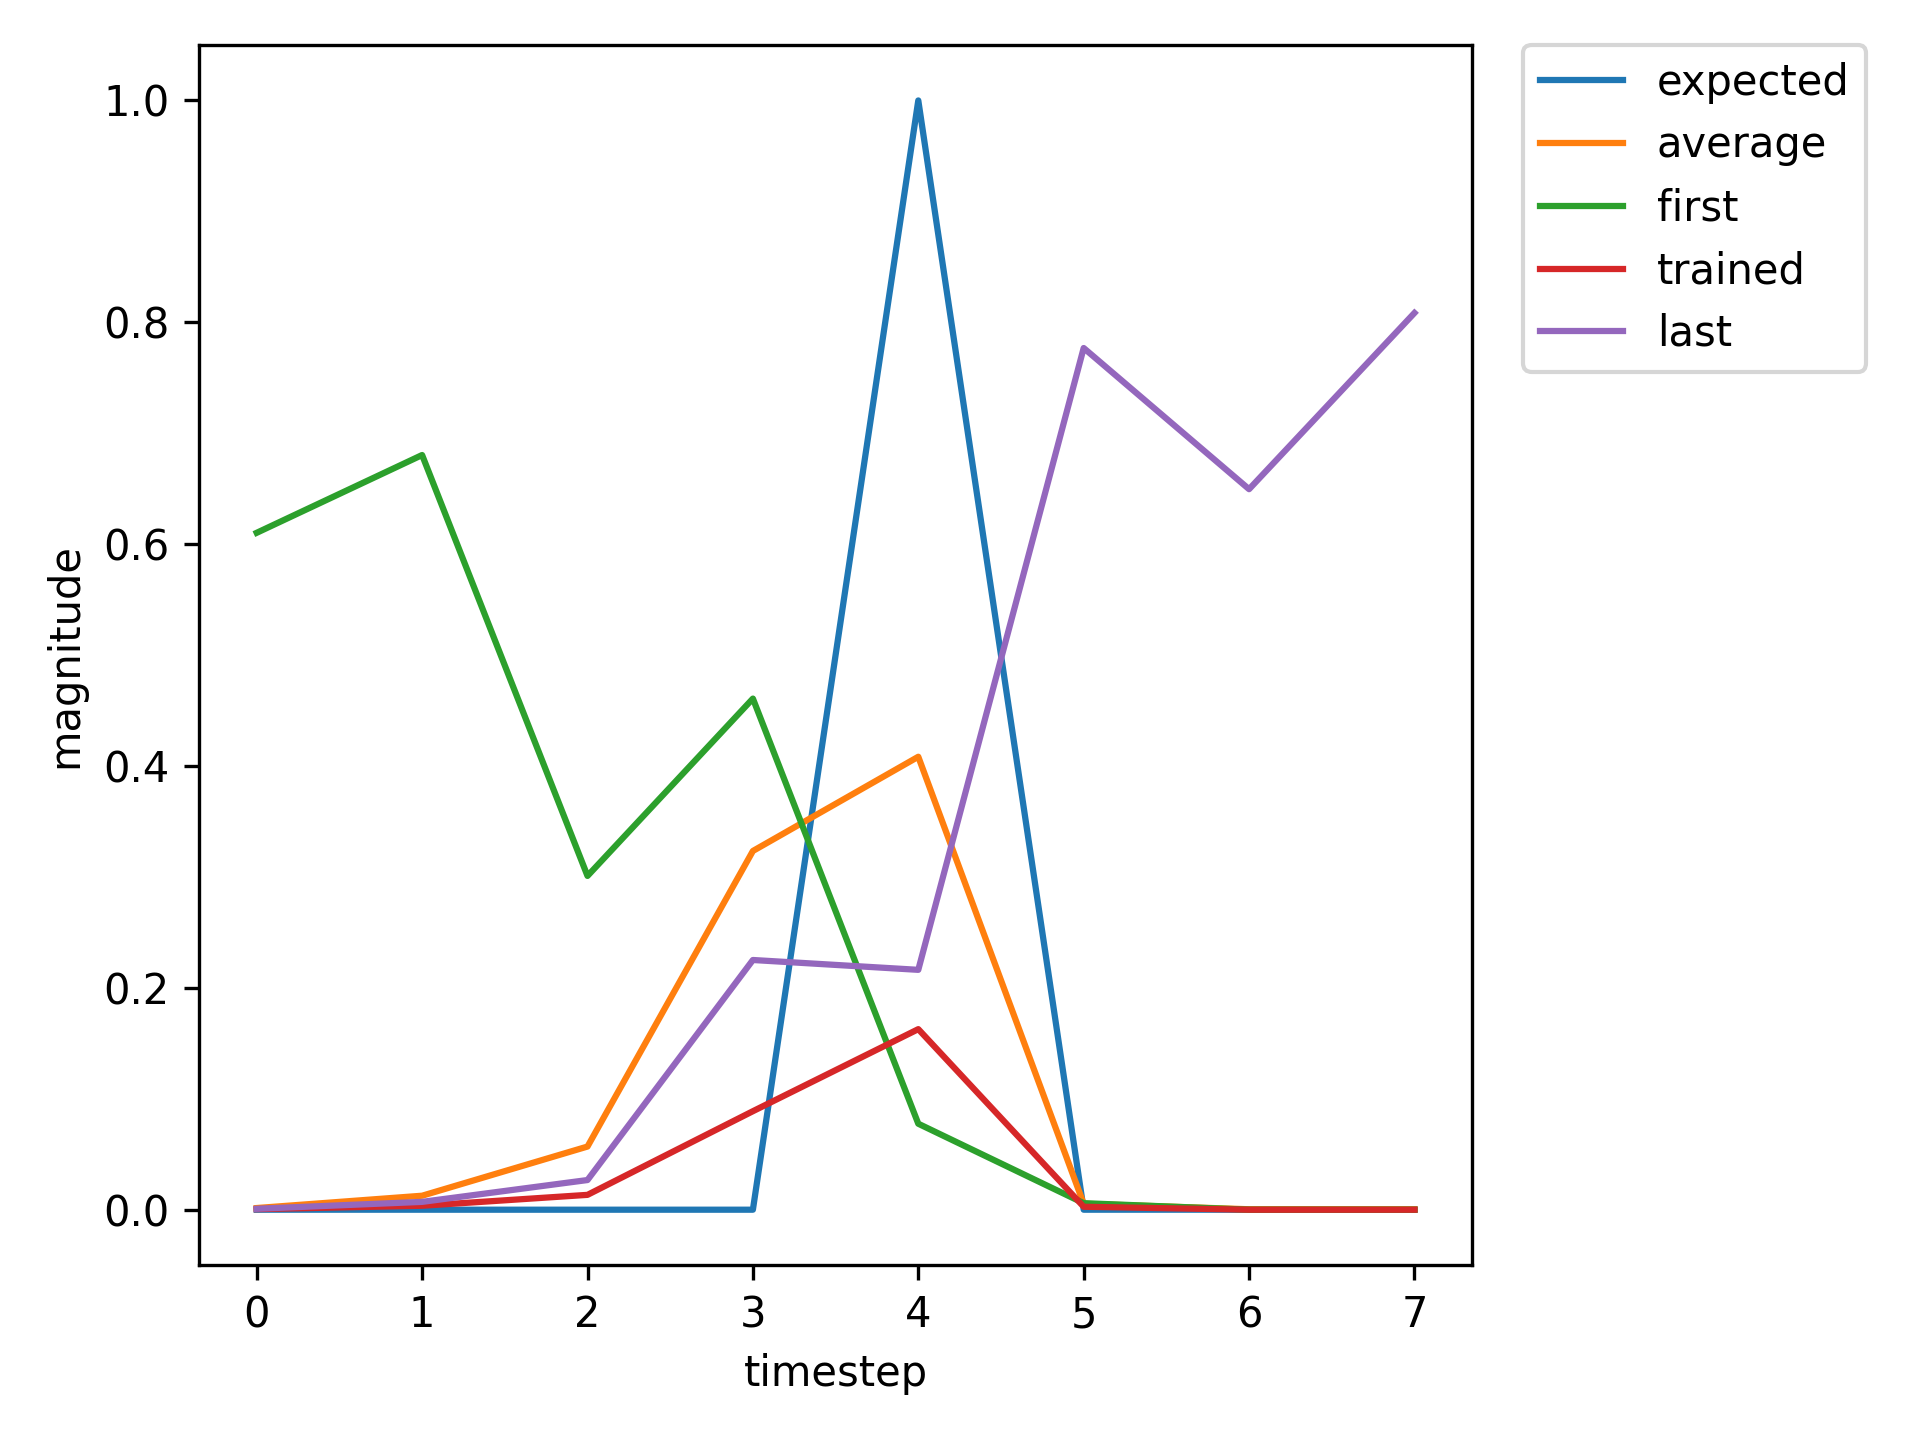

The table this chart was drawn from, first rows:
, input, expected_output, network_output
0, 1.0, 0, 0.6102
1, 0.0, 0, 0.6804
2, 0.0, 0, 0.3009
3, 0.0, 0, 0.4608
4, 2.0, 1, 0.07752
5, 0.0, 0, 0.005882
6, 1.0, 0, 0.0005349
7, 0.0, 0, 0.004015
8, 0.0, 0, 0.0152
9, 0.0, 0, 0.11
10, 2.0, 1, 0.1643
11, 0.0, 0, 0.003093
12, 0.0, 0, 0.0005194
13, 1.0, 0, 0.001261
14, 0.0, 0, 0.01038
15, 0.0, 0, 0.04442
16, 0.0, 0, 0.3335
17, 2.0, 1, 0.4193
18, 0.0, 0, 0.005981
19, 0.0, 0, 0.0005146
20, 0.0, 0, 0.001015
21, 1.0, 0, 0.002677
22, 0.0, 0, 0.02392
23, 0.0, 0, 0.1181
24, 0.0, 0, 0.6041
25, 2.0, 1, 0.7445
26, 0.0, 0, 0.008454
27, 0.0, 0, 0.000758
28, 1.0, 0, 0.0008629
29, 0.0, 0, 0.007309
30, 0.0, 0, 0.02809
31, 0.0, 0, 0.2332
32, 2.0, 1, 0.2362
33, 0.0, 0, 0.004881
34, 1.0, 0, 0.0005119
35, 0.0, 0, 0.00331
36, 0.0, 0, 0.0123
37, 0.0, 0, 0.07858
38, 2.0, 1, 0.1539
39, 0.0, 0, 0.002464
40, 0.0, 0, 0.0005135
41, 0.0, 0, 0.001255
42, 1.0, 0, 0.00328
43, 0.0, 0, 0.03103
44, 0.0, 0, 0.1379
45, 0.0, 0, 0.6612
46, 2.0, 1, 0.7557
47, 0.0, 0, 0.00886
48, 0.0, 0, 0.0007657
49, 0.0, 0, 0.0008552
50, 1.0, 0, 0.00229
51, 0.0, 0, 0.01959
52, 0.0, 0, 0.1018
53, 0.0, 0, 0.5481
54, 2.0, 1, 0.728
55, 0.0, 0, 0.007989
56, 0.0, 0, 0.0007426
57, 1.0, 0, 0.0008722
58, 0.0, 0, 0.0074
59, 0.0, 0, 0.02843
... 676 more rows
